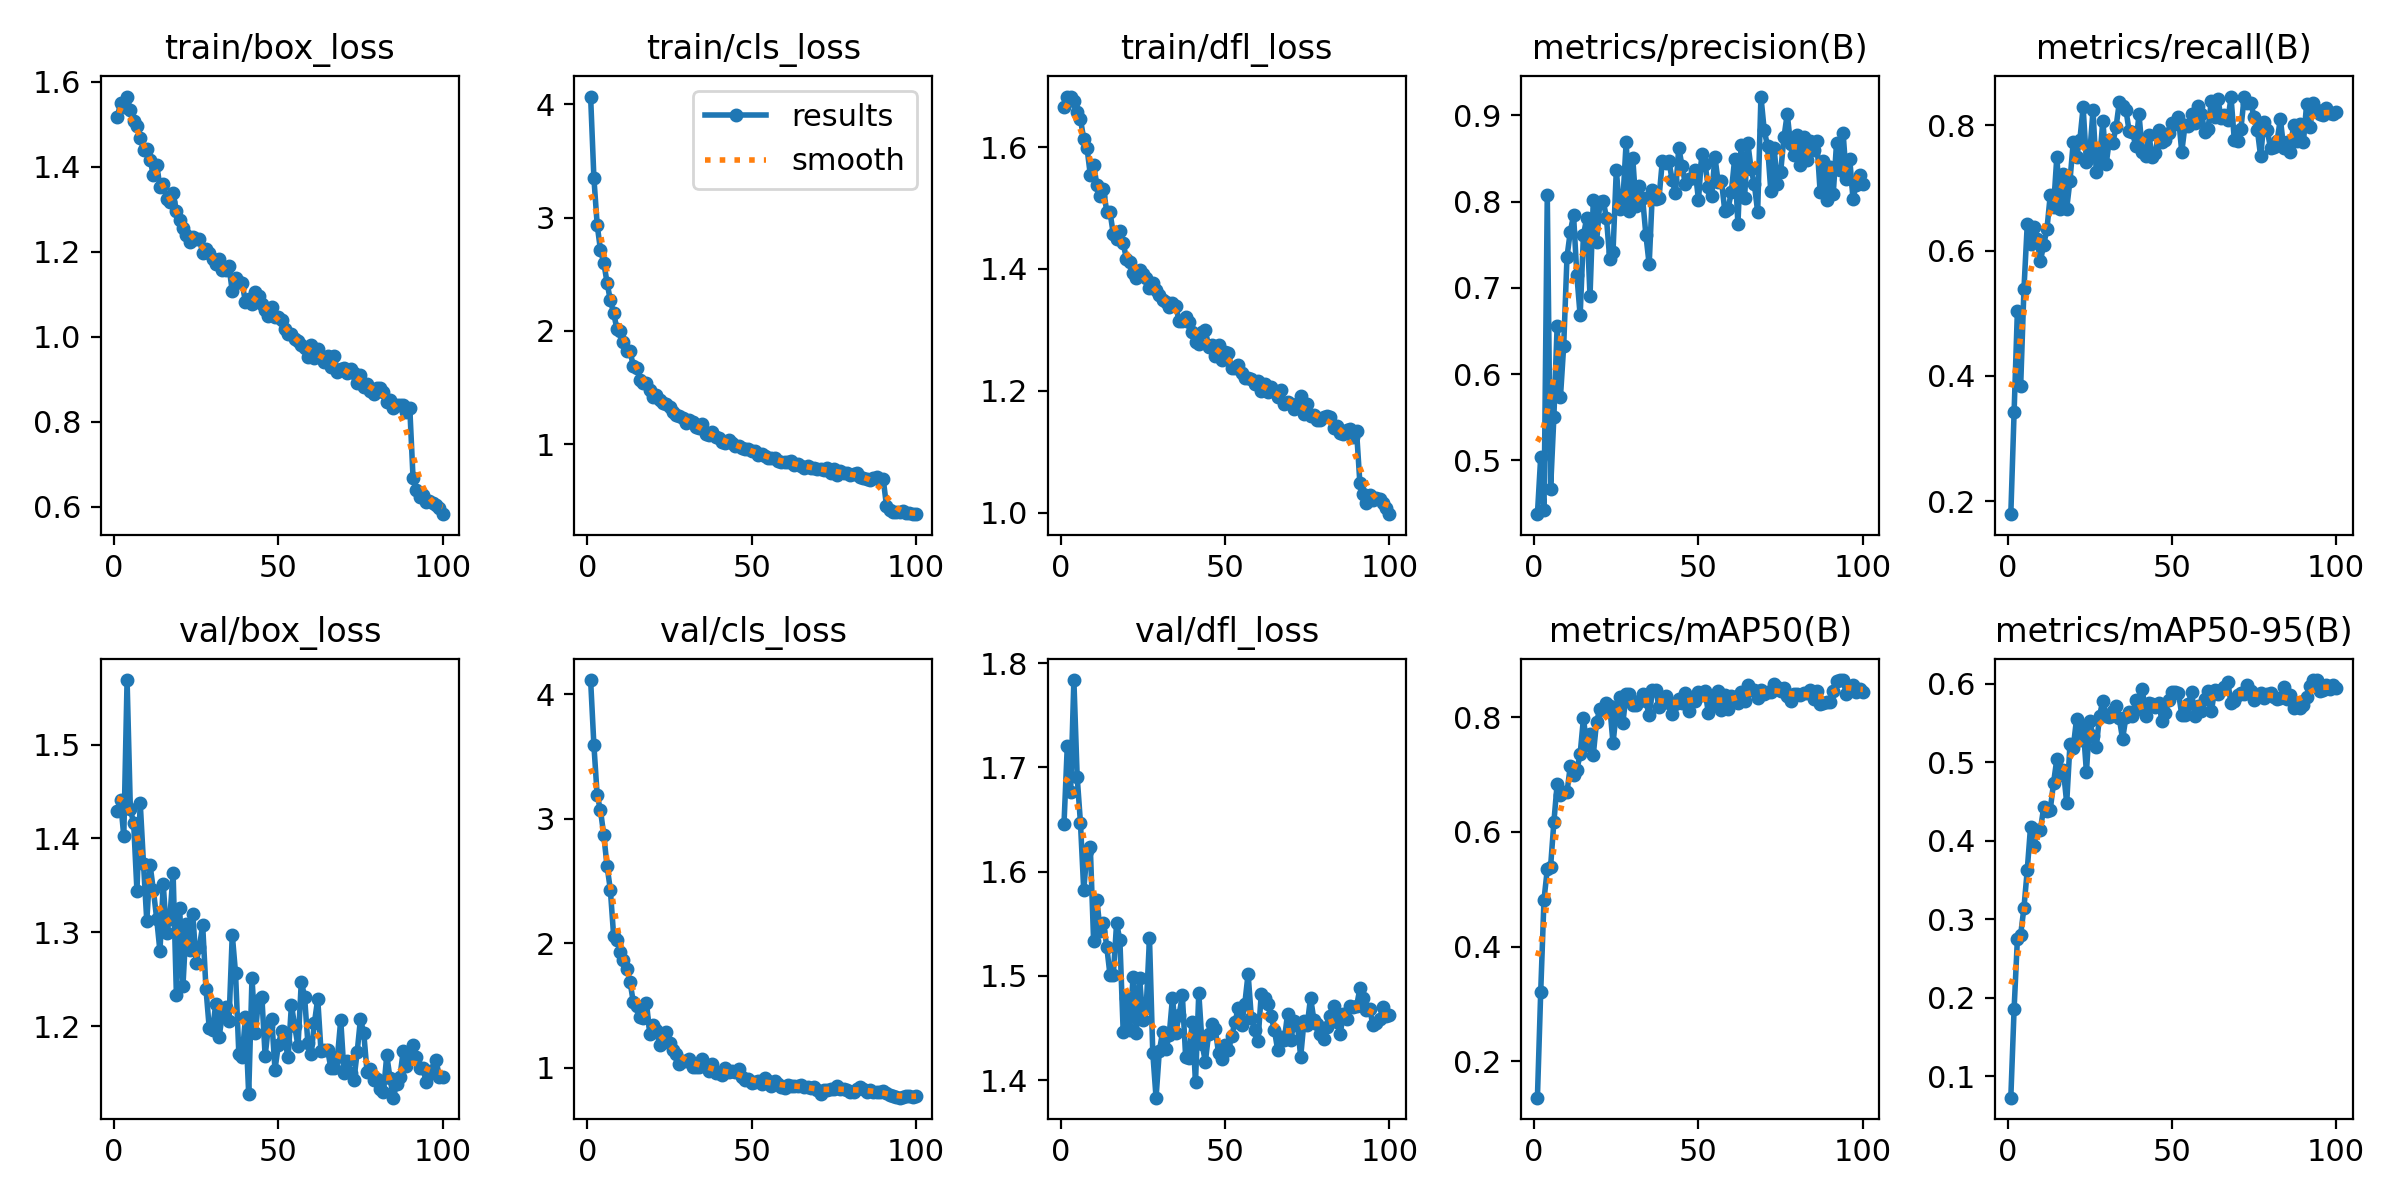

Source data for this figure (header and first rows):
epoch, time, train/box_loss, train/cls_loss, train/dfl_loss, metrics/precision(B), metrics/recall(B), metrics/mAP50(B), metrics/mAP50-95(B), val/box_loss, val/cls_loss, val/dfl_loss, lr/pg0, lr/pg1, lr/pg2
1, 362.8, 1.516, 4.07, 1.666, 0.4375, 0.1793, 0.1367, 0.0729, 1.43, 4.113, 1.646, 0.0001734, 0.0001734, 0.0001734
2, 697.4, 1.549, 3.351, 1.683, 0.5038, 0.3424, 0.3207, 0.1858, 1.441, 3.59, 1.721, 0.0003453, 0.0003453, 0.0003453
3, 1026, 1.54, 2.936, 1.681, 0.4425, 0.5041, 0.4819, 0.2749, 1.402, 3.185, 1.676, 0.0005137, 0.0005137, 0.0005137
4, 1354, 1.565, 2.714, 1.675, 0.8073, 0.3844, 0.5346, 0.2804, 1.569, 3.068, 1.784, 0.0005104, 0.0005104, 0.0005104
5, 1682, 1.532, 2.604, 1.657, 0.4661, 0.5391, 0.5387, 0.3149, 1.431, 2.868, 1.691, 0.0005052, 0.0005052, 0.0005052
6, 2009, 1.507, 2.427, 1.646, 0.5497, 0.642, 0.6167, 0.3626, 1.416, 2.619, 1.647, 0.0005, 0.0005, 0.0005
7, 2337, 1.497, 2.27, 1.614, 0.6557, 0.6108, 0.6834, 0.4178, 1.344, 2.429, 1.582, 0.0004948, 0.0004948, 0.0004948
8, 2665, 1.468, 2.16, 1.599, 0.5729, 0.6381, 0.6651, 0.3931, 1.438, 2.06, 1.62, 0.0004895, 0.0004895, 0.0004895
9, 2993, 1.44, 2.016, 1.554, 0.6331, 0.6181, 0.6688, 0.4133, 1.373, 2.025, 1.623, 0.0004843, 0.0004843, 0.0004843
10, 3324, 1.441, 1.997, 1.571, 0.7358, 0.5837, 0.6694, 0.4137, 1.312, 1.931, 1.534, 0.0004791, 0.0004791, 0.0004791
11, 3653, 1.417, 1.904, 1.538, 0.7651, 0.6093, 0.7146, 0.4423, 1.372, 1.861, 1.573, 0.0004739, 0.0004739, 0.0004739
12, 3982, 1.379, 1.826, 1.519, 0.784, 0.635, 0.6993, 0.4377, 1.345, 1.793, 1.543, 0.0004687, 0.0004687, 0.0004687
13, 4331, 1.404, 1.822, 1.531, 0.7148, 0.6889, 0.708, 0.4395, 1.315, 1.687, 1.551, 0.0004635, 0.0004635, 0.0004635
14, 4674, 1.353, 1.688, 1.494, 0.6679, 0.6694, 0.7359, 0.4735, 1.28, 1.523, 1.528, 0.0004583, 0.0004583, 0.0004583
15, 5009, 1.359, 1.675, 1.493, 0.7609, 0.75, 0.7979, 0.5039, 1.351, 1.495, 1.501, 0.0004531, 0.0004531, 0.0004531
16, 5356, 1.324, 1.57, 1.457, 0.781, 0.6671, 0.7519, 0.484, 1.3, 1.405, 1.501, 0.0004479, 0.0004479, 0.0004479
17, 5695, 1.317, 1.543, 1.449, 0.6902, 0.7219, 0.7708, 0.4898, 1.315, 1.396, 1.551, 0.0004427, 0.0004427, 0.0004427
18, 6031, 1.338, 1.538, 1.462, 0.8014, 0.6673, 0.7347, 0.4479, 1.363, 1.517, 1.534, 0.0004375, 0.0004375, 0.0004375
19, 6362, 1.296, 1.477, 1.442, 0.7528, 0.7119, 0.7921, 0.5229, 1.234, 1.271, 1.446, 0.0004323, 0.0004323, 0.0004323
20, 6692, 1.275, 1.417, 1.416, 0.7992, 0.7739, 0.8143, 0.5185, 1.326, 1.338, 1.478, 0.0004271, 0.0004271, 0.0004271
21, 7021, 1.255, 1.434, 1.412, 0.801, 0.7504, 0.8119, 0.5553, 1.243, 1.305, 1.448, 0.0004219, 0.0004219, 0.0004219
22, 7352, 1.238, 1.394, 1.394, 0.7812, 0.777, 0.825, 0.528, 1.309, 1.181, 1.499, 0.0004166, 0.0004166, 0.0004166
23, 7681, 1.222, 1.363, 1.386, 0.7332, 0.829, 0.8196, 0.5463, 1.281, 1.205, 1.445, 0.0004114, 0.0004114, 0.0004114
24, 8011, 1.235, 1.358, 1.399, 0.7417, 0.7418, 0.7543, 0.4873, 1.319, 1.283, 1.498, 0.0004062, 0.0004062, 0.0004062
25, 8341, 1.229, 1.325, 1.392, 0.8366, 0.7535, 0.8095, 0.5524, 1.268, 1.197, 1.457, 0.000401, 0.000401, 0.000401
26, 8671, 1.231, 1.286, 1.385, 0.7912, 0.824, 0.8354, 0.533, 1.285, 1.142, 1.469, 0.0003958, 0.0003958, 0.0003958
27, 9004, 1.196, 1.26, 1.369, 0.8009, 0.7263, 0.7907, 0.5192, 1.307, 1.112, 1.536, 0.0003906, 0.0003906, 0.0003906
28, 9340, 1.207, 1.247, 1.376, 0.8696, 0.7429, 0.8397, 0.5591, 1.24, 1.027, 1.426, 0.0003854, 0.0003854, 0.0003854
29, 9676, 1.198, 1.231, 1.366, 0.7893, 0.8078, 0.8406, 0.5784, 1.198, 1.048, 1.383, 0.0003802, 0.0003802, 0.0003802
30, 10009, 1.184, 1.184, 1.357, 0.8507, 0.738, 0.8215, 0.5591, 1.196, 1.056, 1.428, 0.000375, 0.000375, 0.000375
31, 10423, 1.171, 1.211, 1.35, 0.795, 0.7774, 0.8221, 0.5574, 1.224, 1.068, 1.446, 0.0003698, 0.0003698, 0.0003698
32, 10881, 1.183, 1.197, 1.346, 0.8176, 0.7717, 0.8285, 0.5656, 1.189, 1.008, 1.429, 0.0003646, 0.0003646, 0.0003646
33, 11309, 1.156, 1.152, 1.338, 0.8039, 0.7969, 0.8403, 0.5716, 1.213, 1.007, 1.443, 0.0003594, 0.0003594, 0.0003594
34, 11741, 1.158, 1.143, 1.345, 0.7612, 0.8367, 0.8274, 0.5557, 1.22, 1.007, 1.479, 0.0003542, 0.0003542, 0.0003542
35, 12168, 1.165, 1.175, 1.339, 0.7271, 0.8306, 0.8042, 0.5293, 1.205, 1.066, 1.445, 0.0003489, 0.0003489, 0.0003489
36, 12600, 1.107, 1.091, 1.315, 0.8134, 0.8254, 0.847, 0.5568, 1.298, 1.018, 1.462, 0.0003437, 0.0003437, 0.0003437
37, 12990, 1.139, 1.081, 1.315, 0.8033, 0.7907, 0.8472, 0.5643, 1.256, 0.9714, 1.481, 0.0003385, 0.0003385, 0.0003385
38, 13380, 1.129, 1.104, 1.321, 0.8044, 0.7891, 0.8185, 0.5591, 1.171, 1.025, 1.422, 0.0003333, 0.0003333, 0.0003333
39, 13767, 1.126, 1.064, 1.314, 0.8471, 0.7676, 0.829, 0.5795, 1.167, 0.9526, 1.421, 0.0003281, 0.0003281, 0.0003281
40, 14191, 1.083, 1.055, 1.297, 0.8446, 0.8175, 0.8362, 0.5682, 1.209, 0.9519, 1.456, 0.0003229, 0.0003229, 0.0003229
41, 14601, 1.089, 1.017, 1.28, 0.847, 0.7579, 0.8248, 0.5934, 1.127, 0.9427, 1.398, 0.0003177, 0.0003177, 0.0003177
42, 14936, 1.078, 1.011, 1.277, 0.8246, 0.7517, 0.8054, 0.5593, 1.251, 0.9965, 1.484, 0.0003125, 0.0003125, 0.0003125
43, 15270, 1.105, 1.038, 1.297, 0.8095, 0.785, 0.8233, 0.5749, 1.193, 0.9656, 1.435, 0.0003073, 0.0003073, 0.0003073
44, 15601, 1.096, 1.011, 1.299, 0.8625, 0.7494, 0.8312, 0.5743, 1.228, 0.9717, 1.418, 0.0003021, 0.0003021, 0.0003021
45, 15931, 1.078, 0.9852, 1.272, 0.8412, 0.7555, 0.8255, 0.5706, 1.231, 0.9617, 1.445, 0.0002969, 0.0002969, 0.0002969
46, 16262, 1.064, 0.9831, 1.275, 0.8205, 0.793, 0.842, 0.5758, 1.168, 0.9843, 1.454, 0.0002917, 0.0002917, 0.0002917
47, 16593, 1.05, 0.9653, 1.257, 0.8257, 0.7742, 0.8107, 0.552, 1.2, 0.9276, 1.449, 0.0002865, 0.0002865, 0.0002865
48, 16926, 1.07, 0.9586, 1.275, 0.8272, 0.7765, 0.8313, 0.5623, 1.208, 0.8961, 1.426, 0.0002813, 0.0002813, 0.0002813
49, 17257, 1.045, 0.9551, 1.251, 0.836, 0.7871, 0.8287, 0.5795, 1.154, 0.9061, 1.42, 0.000276, 0.000276, 0.000276
50, 17588, 1.046, 0.9389, 1.264, 0.8017, 0.8041, 0.844, 0.5886, 1.179, 0.8741, 1.434, 0.0002708, 0.0002708, 0.0002708
51, 17919, 1.038, 0.9421, 1.262, 0.8553, 0.8027, 0.8391, 0.5892, 1.195, 0.8869, 1.429, 0.0002656, 0.0002656, 0.0002656
52, 18250, 1.017, 0.9079, 1.237, 0.8432, 0.8139, 0.8456, 0.5881, 1.183, 0.8906, 1.442, 0.0002604, 0.0002604, 0.0002604
53, 18581, 1.007, 0.9116, 1.238, 0.8167, 0.7578, 0.8075, 0.5604, 1.168, 0.867, 1.456, 0.0002552, 0.0002552, 0.0002552
54, 18914, 1.007, 0.8957, 1.242, 0.8066, 0.8002, 0.8221, 0.5602, 1.223, 0.9151, 1.469, 0.00025, 0.00025, 0.00025
55, 19246, 0.9945, 0.8764, 1.229, 0.8516, 0.7985, 0.8361, 0.574, 1.2, 0.8942, 1.453, 0.0002448, 0.0002448, 0.0002448
56, 19578, 0.9896, 0.8749, 1.221, 0.8223, 0.8178, 0.846, 0.5889, 1.179, 0.8536, 1.473, 0.0002396, 0.0002396, 0.0002396
57, 19910, 0.9814, 0.8775, 1.221, 0.824, 0.8035, 0.8133, 0.5581, 1.248, 0.8893, 1.502, 0.0002344, 0.0002344, 0.0002344
58, 20243, 0.9732, 0.8486, 1.219, 0.7891, 0.8315, 0.8393, 0.5717, 1.231, 0.8707, 1.459, 0.0002292, 0.0002292, 0.0002292
59, 20576, 0.9526, 0.8419, 1.211, 0.7914, 0.8186, 0.814, 0.5654, 1.182, 0.8467, 1.448, 0.000224, 0.000224, 0.000224
60, 20908, 0.9817, 0.8426, 1.216, 0.8114, 0.7896, 0.8362, 0.5799, 1.171, 0.8375, 1.437, 0.0002188, 0.0002188, 0.0002188
... 40 more rows
